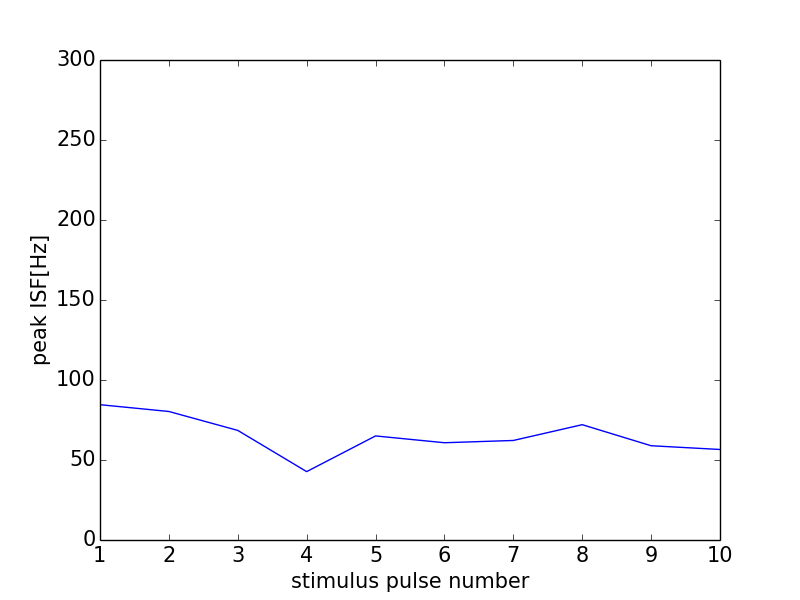

Source data for this figure (header and first rows):
0, 0.0
0, 0
1, 84.57
2, 80.32
3, 68.49
4, 42.74
5, 65.04
6, 60.79
7, 62.21
8, 72.07
9, 58.91
10, 56.58
11, 0
